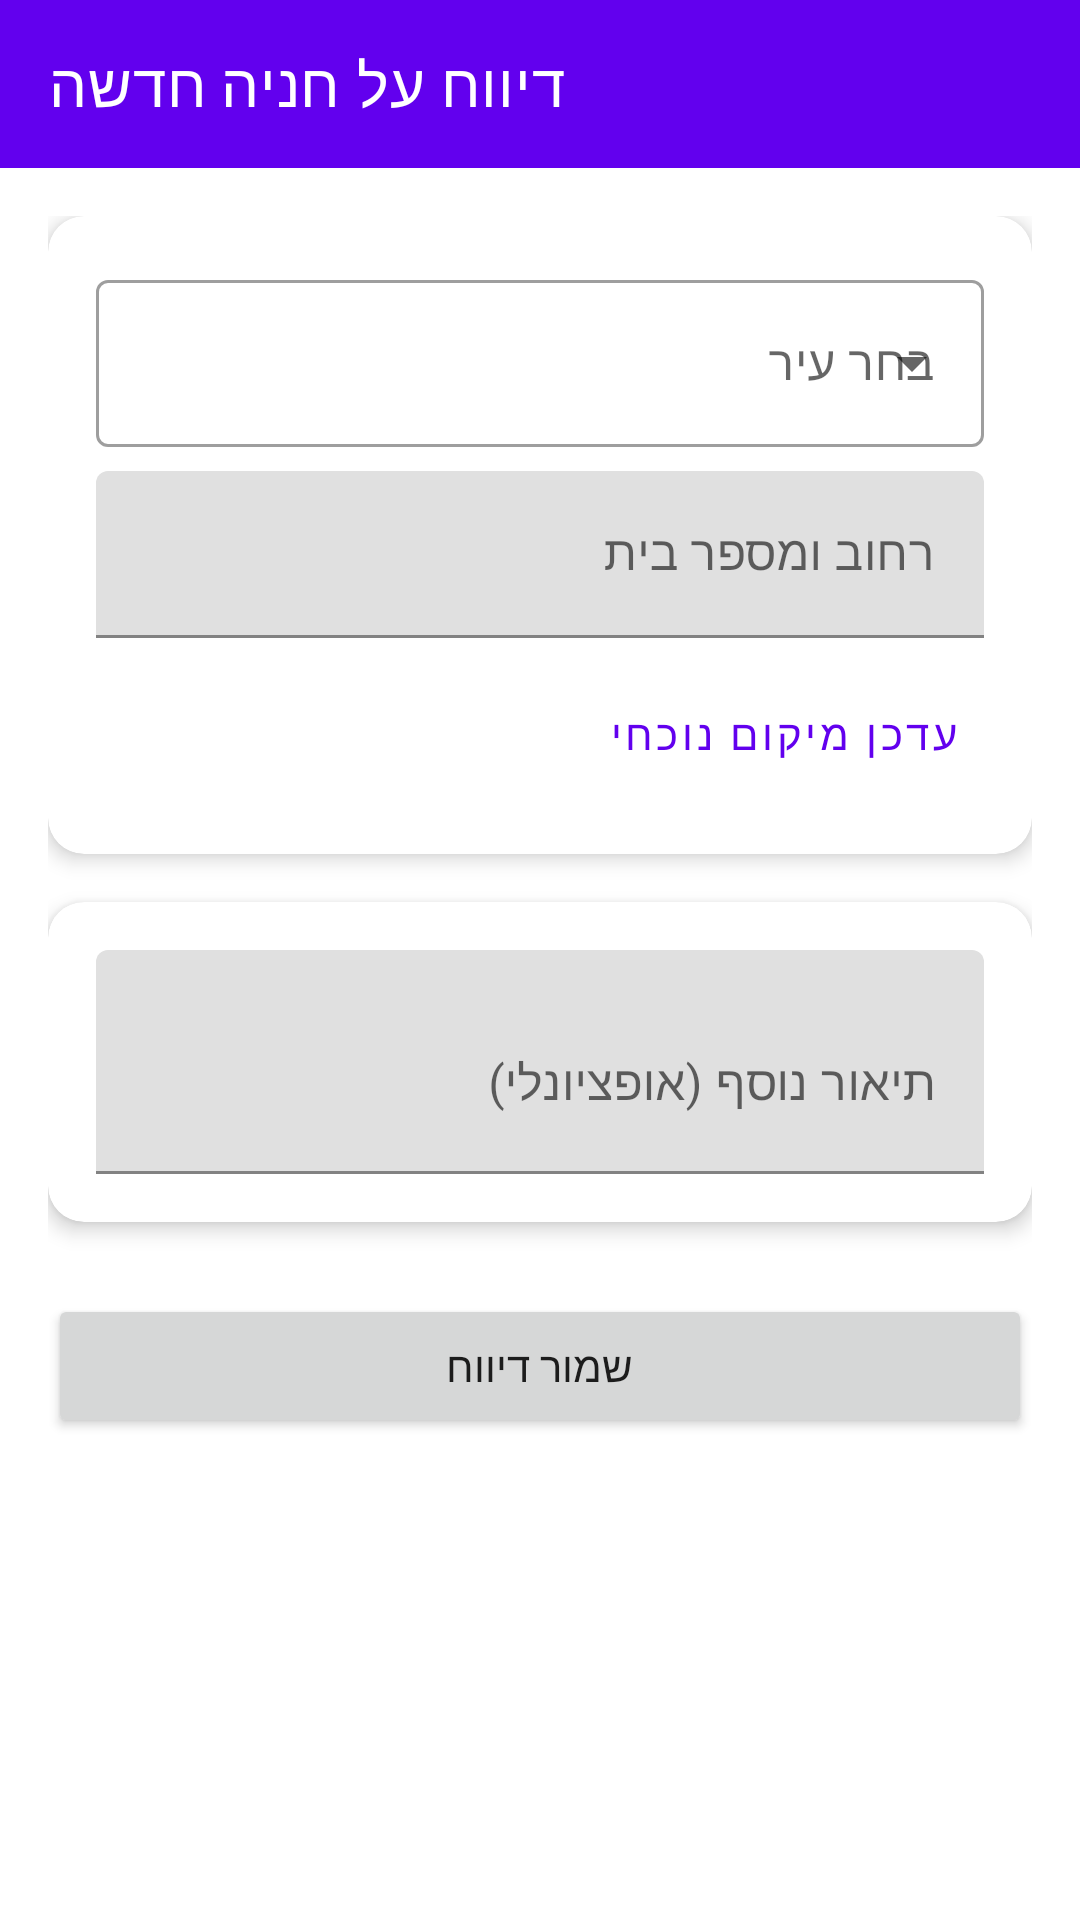

Reconstruct the res/layout file that produces this screen, plus the resources it refers to.
<!-- AndroidManifest.xml: application theme AppTheme -->
<!-- res/layout/activity_add_report.xml -->
<?xml version="1.0" encoding="utf-8"?>
<LinearLayout xmlns:android="http://schemas.android.com/apk/res/android"
    xmlns:app="http://schemas.android.com/apk/res-auto"
    xmlns:tools="http://schemas.android.com/tools"
    android:layout_width="match_parent"
    android:layout_height="match_parent"
    android:orientation="vertical"
    tools:context=".AddReportActivity">

    <com.google.android.material.appbar.AppBarLayout
        android:layout_width="match_parent"
        android:layout_height="wrap_content">

        <com.google.android.material.appbar.MaterialToolbar
            android:id="@+id/toolbar"
            style="@style/Widget.MaterialComponents.Toolbar.Primary"
            android:layout_width="match_parent"
            android:layout_height="?attr/actionBarSize"
            app:title="דיווח על חניה חדשה" />

    </com.google.android.material.appbar.AppBarLayout>

    <ScrollView
        android:layout_width="match_parent"
        android:layout_height="match_parent">

        <LinearLayout
            android:layout_width="match_parent"
            android:layout_height="wrap_content"
            android:orientation="vertical"
            android:padding="16dp">

            <com.google.android.material.card.MaterialCardView
                android:layout_width="match_parent"
                android:layout_height="wrap_content"
                app:cardElevation="4dp"
                app:cardCornerRadius="12dp"
                android:layout_marginBottom="16dp">

                <LinearLayout
                    android:layout_width="match_parent"
                    android:layout_height="wrap_content"
                    android:orientation="vertical"
                    android:padding="16dp">

                    <com.google.android.material.textfield.TextInputLayout
                        style="@style/Widget.MaterialComponents.TextInputLayout.OutlinedBox.ExposedDropdownMenu"
                        android:layout_width="match_parent"
                        android:layout_height="wrap_content"
                        android:hint="בחר עיר">

                        <AutoCompleteTextView
                            android:id="@+id/actvCity"
                            android:layout_width="match_parent"
                            android:layout_height="wrap_content"
                            android:inputType="none" />

                    </com.google.android.material.textfield.TextInputLayout>

                    <com.google.android.material.textfield.TextInputLayout
                        android:layout_width="match_parent"
                        android:layout_height="wrap_content"
                        android:layout_marginTop="8dp"
                        android:hint="רחוב ומספר בית">

                        <com.google.android.material.textfield.TextInputEditText
                            android:id="@+id/etStreet"
                            android:layout_width="match_parent"
                            android:layout_height="wrap_content"
                            android:inputType="textPostalAddress" />

                    </com.google.android.material.textfield.TextInputLayout>

                    <Button
                        android:id="@+id/btnRefreshLocation"
                        style="@style/Widget.MaterialComponents.Button.TextButton"
                        android:layout_width="wrap_content"
                        android:layout_height="wrap_content"
                        android:layout_gravity="end"
                        android:layout_marginTop="8dp"
                        android:text="עדכן מיקום נוכחי"
                        app:icon="@android:drawable/ic_menu_mylocation" />

                </LinearLayout>
            </com.google.android.material.card.MaterialCardView>

            <com.google.android.material.card.MaterialCardView
                android:layout_width="match_parent"
                android:layout_height="wrap_content"
                app:cardElevation="4dp"
                app:cardCornerRadius="12dp">

                <LinearLayout
                    android:layout_width="match_parent"
                    android:layout_height="wrap_content"
                    android:orientation="vertical"
                    android:padding="16dp">

                    <com.google.android.material.textfield.TextInputLayout
                        android:layout_width="match_parent"
                        android:layout_height="wrap_content"
                        android:hint="תיאור נוסף (אופציונלי)">

                        <com.google.android.material.textfield.TextInputEditText
                            android:id="@+id/etDesc"
                            android:layout_width="match_parent"
                            android:layout_height="wrap_content"
                            android:inputType="textMultiLine"
                            android:minLines="2" />

                    </com.google.android.material.textfield.TextInputLayout>
                </LinearLayout>
            </com.google.android.material.card.MaterialCardView>

            <ProgressBar
                android:id="@+id/progressBar"
                android:layout_width="wrap_content"
                android:layout_height="wrap_content"
                android:layout_gravity="center"
                android:layout_marginTop="24dp"
                android:visibility="gone" />

            <Button
                android:id="@+id/btnSave"
                android:layout_width="match_parent"
                android:layout_height="wrap_content"
                android:layout_marginTop="24dp"
                android:paddingVertical="12dp"
                android:text="שמור דיווח" />

        </LinearLayout>
    </ScrollView>

</LinearLayout>
<!-- resources referenced by this layout -->
<resources>
  <style name="AppTheme" parent="Theme.MaterialComponents.DayNight.NoActionBar">
          
          <item name="colorPrimary">@color/colorPrimary</item>
          <item name="colorPrimaryDark">@color/colorPrimaryDark</item>
          <item name="colorAccent">@color/colorAccent</item>
      </style>
  <!-- not gathered from this repository: default colours our renderer supplied (Android Studio template values) -->
  <color name="colorPrimary">#FF6200EE</color>
  <color name="colorPrimaryDark">#FF3700B3</color>
  <color name="colorAccent">#FF03DAC5</color>
</resources>
